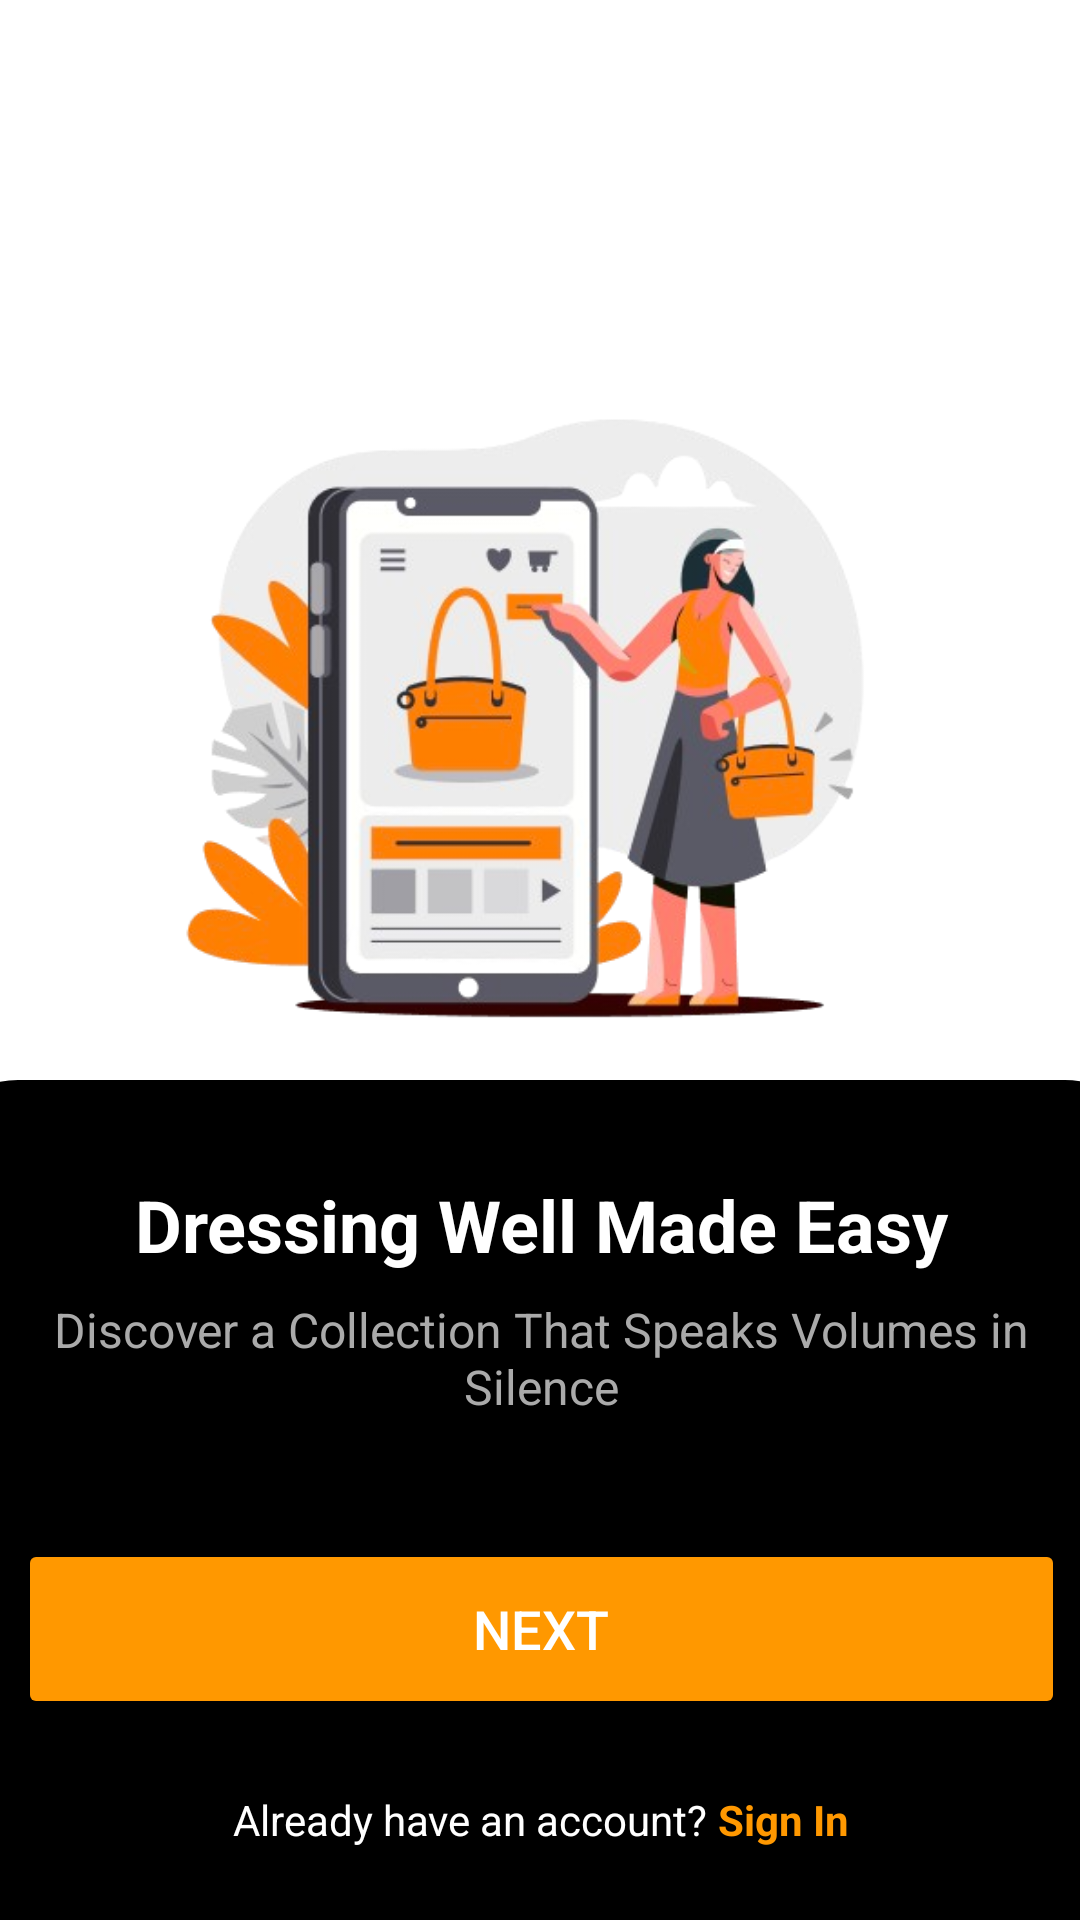

Produce the Android XML layout that renders to this screen, including the resource entries it uses.
<!-- AndroidManifest.xml: application theme Theme.Ykdev -->
<!-- res/layout/third_screen.xml -->
<?xml version="1.0" encoding="utf-8"?>
<androidx.constraintlayout.widget.ConstraintLayout
    xmlns:android="http://schemas.android.com/apk/res/android"
    xmlns:app="http://schemas.android.com/apk/res-auto"
    xmlns:tools="http://schemas.android.com/tools"
    android:layout_width="match_parent"
    android:layout_height="match_parent"
    android:background="@android:color/white"> <ImageView
    android:id="@+id/imageView2"
    android:layout_width="259dp"
    android:layout_height="308dp"
    android:layout_marginTop="96dp"
    android:scaleType="fitCenter"
    android:adjustViewBounds="true"
    app:layout_constraintEnd_toEndOf="parent"
    app:layout_constraintStart_toStartOf="parent"
    app:layout_constraintTop_toTopOf="parent"
    app:srcCompat="@drawable/seven" />

    <LinearLayout
        android:layout_width="413dp"
        android:layout_height="280dp"
        android:background="@drawable/bg_curved_top_black"
        android:orientation="vertical"
        android:paddingHorizontal="32dp"
        android:paddingTop="32dp"
        android:paddingBottom="16dp"
        app:layout_constraintBottom_toBottomOf="parent"
        app:layout_constraintEnd_toEndOf="parent"
        app:layout_constraintStart_toStartOf="parent"
        app:layout_constraintWidth_default="wrap">

        <TextView
            android:layout_width="match_parent"
            android:layout_height="wrap_content"
            android:layout_marginBottom="8dp"
            android:gravity="center_horizontal"
            android:text="Dressing Well Made Easy"
            android:textColor="@android:color/white"
            android:textSize="24sp"
            android:textStyle="bold" />

        <TextView
            android:layout_width="match_parent"
            android:layout_height="wrap_content"
            android:layout_marginBottom="40dp"
            android:gravity="center_horizontal"
            android:text="@string/discover_a_collection_that_speaks_volumes_in_silence"
            android:textColor="@android:color/darker_gray"
            android:textSize="16sp" />

        <Button
            android:id="@+id/next_button"
            android:layout_width="match_parent"
            android:layout_height="60dp"
            android:layout_marginBottom="24dp"
            android:backgroundTint="#FF9800"
            android:text="Next"
            android:textColor="@android:color/white"
            android:textSize="18sp" />

        <LinearLayout
            android:layout_width="wrap_content"
            android:layout_height="wrap_content"
            android:layout_gravity="center_horizontal"
            android:orientation="horizontal">

            <TextView
                android:layout_width="wrap_content"
                android:layout_height="wrap_content"
                android:text="Already have an account? "
                android:textColor="@android:color/white"
                android:textSize="14sp" />

            <TextView
                android:id="@+id/login_text"
                android:layout_width="wrap_content"
                android:layout_height="wrap_content"
                android:clickable="true"
                android:focusable="true"
                android:text="Sign In"
                android:textColor="#FF9800"
                android:textSize="14sp"
                android:textStyle="bold"
                tools:ignore="TouchTargetSizeCheck" />
        </LinearLayout>

    </LinearLayout>

</androidx.constraintlayout.widget.ConstraintLayout>
<!-- resources referenced by this layout -->
<resources>
  <!-- drawable bg_curved_top_black (drawable) -->
  <?xml version="1.0" encoding="utf-8"?>
  <shape xmlns:android="http://schemas.android.com/apk/res/android"
      android:shape="rectangle">
  
      <solid android:color="@android:color/black" />
  
      <corners
          android:topLeftRadius="32dp"
          android:topRightRadius="32dp" />
  </shape>
  <!-- drawable seven: png bitmap (drawable, 138625 bytes) -->
  <string name="discover_a_collection_that_speaks_volumes_in_silence">Discover a Collection That Speaks Volumes in Silence</string>
  <style name="Theme.Ykdev" parent="Base.Theme.Ykdev" />
  <style name="Base.Theme.Ykdev" parent="Theme.Material3.DayNight.NoActionBar">
          
          
      </style>
</resources>
